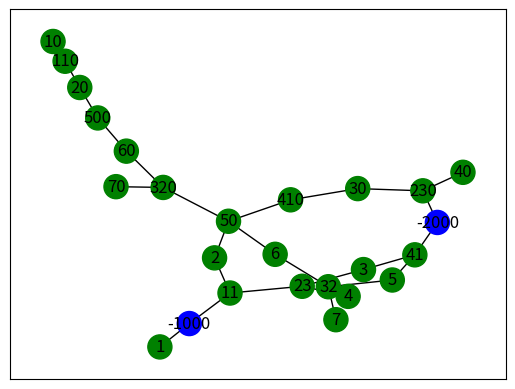

The matplotlib source for this figure: (Note: this script raises an exception after producing the figure.)
##########################################
#Author: Jakub Korecek

#########################################


# import speccial object dictionary
from collections import defaultdict


class Conquest(object):

    def __init__(self, data=[], col_data=[]):

        # data for GCC
        self.data = data

        # Data for Colateral
        self.col_data = col_data

        # data not provided, plat csv will be loaded
        if not (data and col_data):
            self.readCSV()


        # initiliaze variablees to hold data
        self.graph = defaultdict(list) # data in, to construct graph witth all nodes and paths

        # this holds data out
        self.data_out = defaultdict(set)

        # procedure to fill data for graph
        self.GraphData()

        # call algorithm for data
        self.FindAllGroups()

        # basic stats
        self.Stats()

    def readCSV(self):
        """
        read Plat CSV
        :return:
        """

        import csv # import module to read csv

        ######################################
        #   WARNING
        #####################################
        # in python files must be readed within context manger , that is WITH context, in oreder to not
        # overload file system of OS
        with open('GCC.csv') as gcc:
            readCSV = csv.reader(gcc, delimiter=',')
            for row in readCSV:
                self.data.append([row[0], row[1]])
        with open('COLL.csv') as col:
            readCSV = csv.reader(col, delimiter=',')
            for row in readCSV:
                self.data.append([row[0], row[1]])

    def FindAllGroups(self):
        """
        find all groups
        :return:
        """

        ########
        # Function iterating over all posible nodes in seracheng algorithm called DEEPTH FIRST SEARCH
        ########


        collection_of_nodes = set(self.graph.keys())
        while collection_of_nodes:
            i = collection_of_nodes.pop()
            group = self.DFS_iterative(self.graph,i)
            self.data_out[i].add(tuple(group))
            collection_of_nodes -= group

    def GraphData(self):
        """
        prepare data
        :return:
        """

        for i in range(len(self.data)):

            self.graph[self.data[i][0]].append(self.data[i][1])
            self.graph[self.data[i][1]].append(self.data[i][0])

        for i in range(len(self.col_data)):

            self.graph[self.col_data[i][0]].append(-self.col_data[i][1])
            self.graph[-self.col_data[i][1]].append(self.col_data[i][0])


    def DFS_iterative(self, graph,start):
        """
            DEPTH FIRST SEARCH algorithm
        :param graph:
        :param start:
        :return:
        """
        stack = [start] # stack
        visited = set() # set of visited nodes
        while stack: # if stack is not empty then perform
            node = stack.pop() # get first element of stack
            if node not in visited: # mark as visited
                visited.add(node)
                new_nodes = set(graph[node]) - visited # find all nodes which were not visited
                stack.extend(new_nodes) # fill stack with all nodes which are connected
        return visited


    def Stats(self):
        """
        Some basic stats out.
        :return:
        """

        for  k,v in self.data_out.items():
            col = list()
            s = list()
            for i in v:
                for j in i:
                    #print(j)
                    if str(j).startswith('-'):
                        col.append(j)
                    else:
                        s.append(j)
            self.data_out[k].add((len(col),len(s),))

    def networx(self):
        """
        Using networx to draw and so.
        :return:
        """

        col_data = [] # store colateral data, that is this node is with -, GABO idea
        color_map = [] # store colors for that nodes
        for item in self.col_data:
            col_data.append([item[0], -item[1]])
        import networkx as nx
        import matplotlib.pyplot as plt
        G = nx.Graph()
        G.add_edges_from(col_data + self.data)
        for node in G:
            if node < 0:
                color_map.append('blue')
            else:
                color_map.append('green')
        big = max(nx.connected_components(G), key=len)
        print(len(big))
        nx.draw_networkx(G,node_color = color_map,with_labels = True)
        plt.show()


if __name__ == '__main__':
    gcc_small = [[11, 23], [11, 2], [23, 3], [23, 4], [32, 5], [32, 6], [32, 7], [41, 3], [41, 5], [50, 6], [50, 2],
                 [41, 3], [110, 10], [110, 20], [230, 30], [230, 40], [320, 50], [320, 60], [320, 70], [410, 30],
                 [410, 50], [500, 60], [500, 20]]
    collateral = [[1, 1000], [11, 1000], [41, 2000], [230, 2000]]

    a = Conquest(gcc_small,collateral)
    a.networx()
    print(a.data_out)
    b = Conquest()
    print(len(b.data_out))
